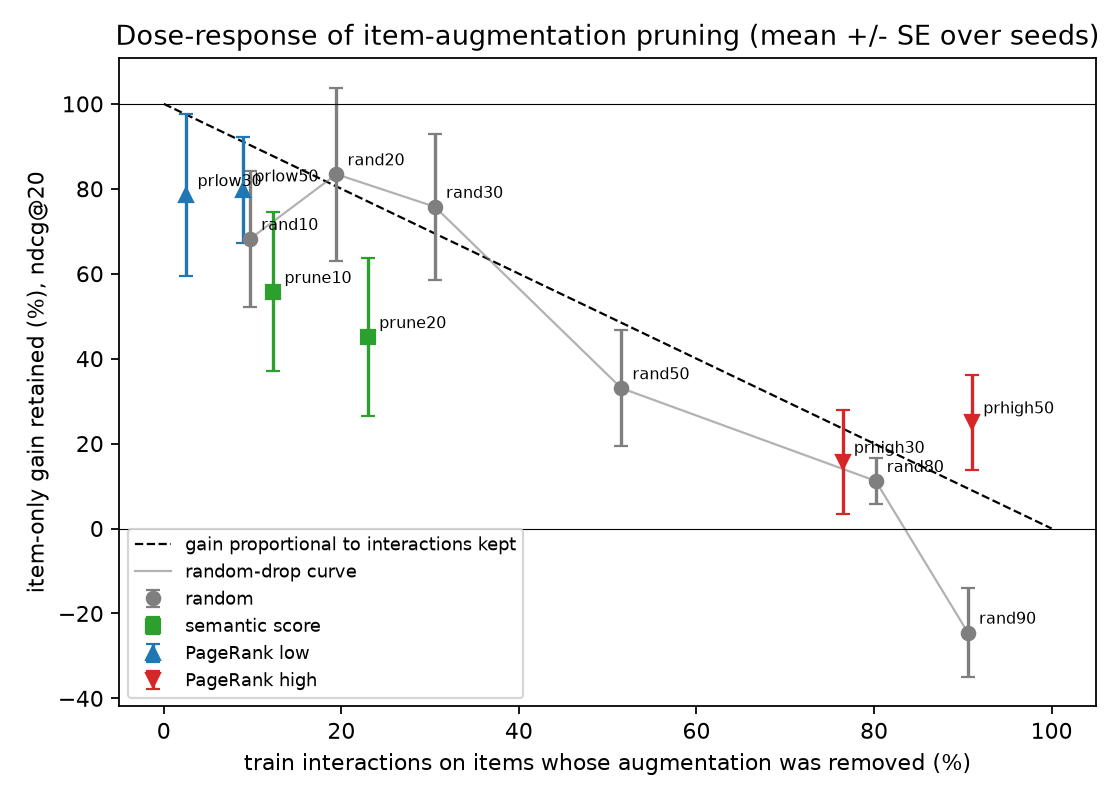

The data file committed next to this chart (first rows):
variant, group, n_dropped, share_interactions_dropped, n_seeds, ndcg@20_mean, retained_gain_mean, retained_gain_se
prlow30, PageRank low, 1022, 0.0255, 5, 0.2752, 0.7854, 0.1918
prlow50, PageRank low, 1704, 0.0895, 5, 0.2752, 0.7963, 0.1245
rand10, random, 341, 0.0972, 5, 0.2747, 0.6821, 0.16
prune10, semantic score, 341, 0.1234, 5, 0.2741, 0.5572, 0.187
rand20, random, 682, 0.1944, 5, 0.2754, 0.8344, 0.2039
prune20, semantic score, 682, 0.2301, 5, 0.2736, 0.451, 0.1854
rand30, random, 1022, 0.3054, 5, 0.275, 0.7576, 0.1721
rand50, random, 1704, 0.5153, 5, 0.273, 0.3306, 0.137
prhigh30, PageRank high, 1022, 0.7647, 5, 0.2722, 0.1572, 0.122
rand80, random, 2726, 0.8018, 5, 0.272, 0.1121, 0.0548
rand90, random, 3067, 0.9057, 5, 0.2703, -0.2451, 0.1044
prhigh50, PageRank high, 1704, 0.9105, 5, 0.2726, 0.2502, 0.1116
